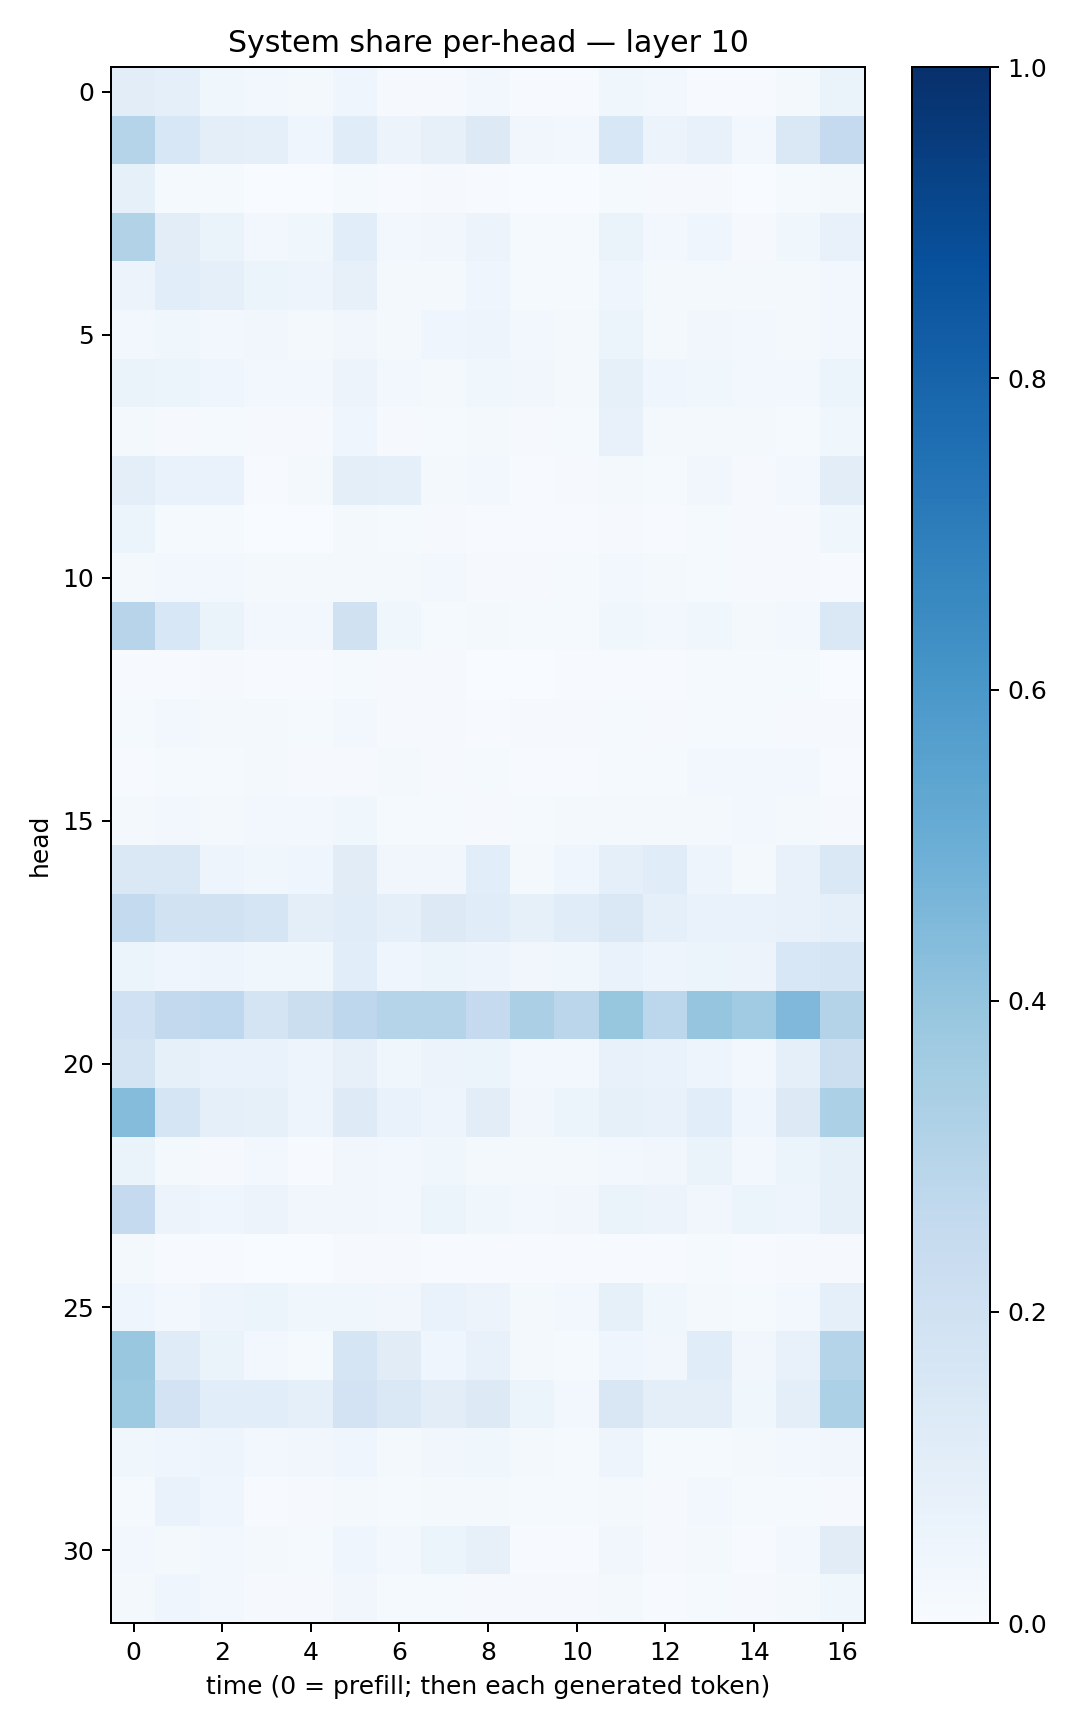

The table this chart was drawn from, first rows:
0.10227708, 0.088495225, 0.036773175, 0.031033533, 0.017477961, 0.040964108, 0.009144546, 0.010859302, 0.028892115, 0.006490901, 0.0070570796, 0.0359825, 0.024723377, 0.0062010004, 0.0071296697, 0.022695066, 0.06314766
0.2989, 0.1546, 0.1014, 0.09241, 0.04559, 0.1151, 0.05669, 0.08147, 0.126, 0.03471, 0.02702, 0.1543, 0.05852, 0.07439, 0.02357, 0.1459, 0.2506
0.08229, 0.01271, 0.01235, 0.003534, 0.002418, 0.01493, 0.007048, 0.008178, 0.005204, 0.003427, 0.002621, 0.01323, 0.008575, 0.00859, 0.002503, 0.0121, 0.02219
0.3128, 0.102, 0.06351, 0.02511, 0.03826, 0.1062, 0.02381, 0.03296, 0.05593, 0.01459, 0.01456, 0.06596, 0.02547, 0.0394, 0.01082, 0.03595, 0.07477
0.05503, 0.1091, 0.08598, 0.05095, 0.04761, 0.08073, 0.02111, 0.01865, 0.03939, 0.01275, 0.01297, 0.04583, 0.01587, 0.01611, 0.01735, 0.01911, 0.02535
0.02851, 0.0359, 0.02514, 0.03164, 0.02274, 0.03389, 0.01968, 0.04389, 0.04882, 0.02356, 0.0194, 0.0588, 0.02324, 0.03186, 0.02735, 0.01887, 0.02548
0.06459, 0.05093, 0.04512, 0.02703, 0.02416, 0.05581, 0.02354, 0.02077, 0.03774, 0.03132, 0.02037, 0.08263, 0.04297, 0.03766, 0.02745, 0.03052, 0.06017
0.02095, 0.01105, 0.01513, 0.008987, 0.009964, 0.04315, 0.008748, 0.01405, 0.01799, 0.01167, 0.01292, 0.077, 0.02111, 0.01994, 0.01594, 0.01203, 0.03795
0.09602, 0.06817, 0.06912, 0.006674, 0.01983, 0.0996, 0.09065, 0.0193, 0.0283, 0.007371, 0.008446, 0.01781, 0.01253, 0.03246, 0.01136, 0.02592, 0.1019
0.06199, 0.01403, 0.01459, 0.003365, 0.002775, 0.02216, 0.0132, 0.008074, 0.006796, 0.005626, 0.006092, 0.01076, 0.006471, 0.01307, 0.008361, 0.01152, 0.03634
0.01783, 0.02639, 0.0312, 0.01565, 0.0164, 0.02218, 0.01785, 0.02703, 0.01059, 0.01032, 0.01213, 0.03107, 0.01594, 0.01293, 0.009829, 0.01128, 0.007736
0.2958, 0.1537, 0.0651, 0.02404, 0.0297, 0.1954, 0.03692, 0.01331, 0.02248, 0.01467, 0.01193, 0.03695, 0.02585, 0.03758, 0.01941, 0.02632, 0.1409
0.007762, 0.005973, 0.009521, 0.005327, 0.005221, 0.01438, 0.009843, 0.009035, 0.003813, 0.003419, 0.005916, 0.007034, 0.007522, 0.0133, 0.01219, 0.01219, 0.00297
0.01265, 0.02867, 0.01972, 0.01743, 0.01456, 0.0256, 0.009965, 0.00946, 0.004711, 0.008311, 0.01153, 0.01304, 0.009264, 0.01531, 0.01176, 0.01044, 0.009378
0.006585, 0.01237, 0.01485, 0.01708, 0.00805, 0.009315, 0.02248, 0.01123, 0.01225, 0.006537, 0.005664, 0.0121, 0.0132, 0.02421, 0.0267, 0.02945, 0.004021
0.01735, 0.02939, 0.017, 0.02394, 0.02392, 0.03838, 0.0123, 0.01429, 0.01057, 0.01298, 0.01908, 0.02049, 0.01615, 0.01801, 0.02916, 0.02, 0.01138
0.1438, 0.145, 0.04981, 0.03525, 0.04294, 0.1126, 0.03317, 0.0351, 0.1085, 0.02057, 0.04116, 0.09327, 0.117, 0.05045, 0.01704, 0.07213, 0.147
0.2557, 0.1907, 0.1925, 0.1694, 0.1005, 0.1159, 0.09333, 0.1267, 0.1167, 0.08526, 0.1152, 0.1408, 0.09316, 0.06774, 0.0666, 0.07162, 0.08798
0.05971, 0.04623, 0.04797, 0.03735, 0.03524, 0.1067, 0.04424, 0.0619, 0.05012, 0.03399, 0.03579, 0.06668, 0.04771, 0.05985, 0.05477, 0.1528, 0.1656
0.2028, 0.2583, 0.2687, 0.1725, 0.2213, 0.2752, 0.3026, 0.2972, 0.2533, 0.3338, 0.2833, 0.3927, 0.2806, 0.3984, 0.3664, 0.4515, 0.3085
0.1772, 0.08414, 0.06892, 0.06762, 0.04732, 0.08104, 0.03904, 0.05792, 0.05879, 0.03054, 0.0305, 0.07128, 0.06648, 0.0474, 0.02754, 0.09182, 0.2165
0.4359, 0.1658, 0.09309, 0.08215, 0.04696, 0.1234, 0.06724, 0.04929, 0.1048, 0.03341, 0.05296, 0.0835, 0.07503, 0.1055, 0.04661, 0.1305, 0.3308
0.06406, 0.02199, 0.01064, 0.03066, 0.004874, 0.03366, 0.02793, 0.03819, 0.0227, 0.01567, 0.01885, 0.02534, 0.03356, 0.06388, 0.02821, 0.06249, 0.08302
0.2514, 0.05844, 0.04382, 0.05742, 0.03399, 0.03461, 0.0255, 0.0625, 0.03646, 0.02736, 0.03494, 0.06266, 0.0558, 0.03378, 0.06146, 0.04745, 0.083
0.0203, 0.004026, 0.007167, 0.001709, 0.001029, 0.01002, 0.01094, 0.006616, 0.006145, 0.004805, 0.006484, 0.007041, 0.006544, 0.01438, 0.006377, 0.00916, 0.009922
0.04486, 0.03095, 0.04758, 0.05952, 0.03893, 0.03745, 0.0327, 0.07024, 0.05741, 0.02161, 0.02502, 0.08334, 0.03546, 0.01802, 0.01394, 0.03118, 0.08689
0.3868, 0.1182, 0.06393, 0.03011, 0.0128, 0.1691, 0.1119, 0.04331, 0.07088, 0.0215, 0.01506, 0.04217, 0.03296, 0.1161, 0.03392, 0.07518, 0.2998
0.373, 0.1822, 0.1056, 0.1083, 0.08603, 0.1811, 0.1479, 0.1024, 0.1251, 0.05139, 0.0308, 0.152, 0.09801, 0.1002, 0.03632, 0.09725, 0.331
0.03764, 0.0394, 0.04879, 0.0304, 0.03151, 0.04458, 0.01809, 0.03258, 0.03795, 0.01596, 0.01234, 0.04918, 0.01468, 0.01174, 0.01728, 0.02923, 0.03169
0.01511, 0.06961, 0.04634, 0.006629, 0.008328, 0.022, 0.01341, 0.01566, 0.01922, 0.01362, 0.01447, 0.02274, 0.01024, 0.02879, 0.01499, 0.01182, 0.01075
0.0292, 0.01768, 0.02708, 0.01657, 0.01493, 0.04355, 0.03018, 0.05078, 0.08141, 0.004203, 0.005845, 0.03197, 0.01049, 0.01691, 0.007537, 0.02687, 0.1095
0.01579, 0.03976, 0.02672, 0.01122, 0.00838, 0.03162, 0.01219, 0.01337, 0.01022, 0.01132, 0.008023, 0.01818, 0.007204, 0.01276, 0.01116, 0.01899, 0.03696
